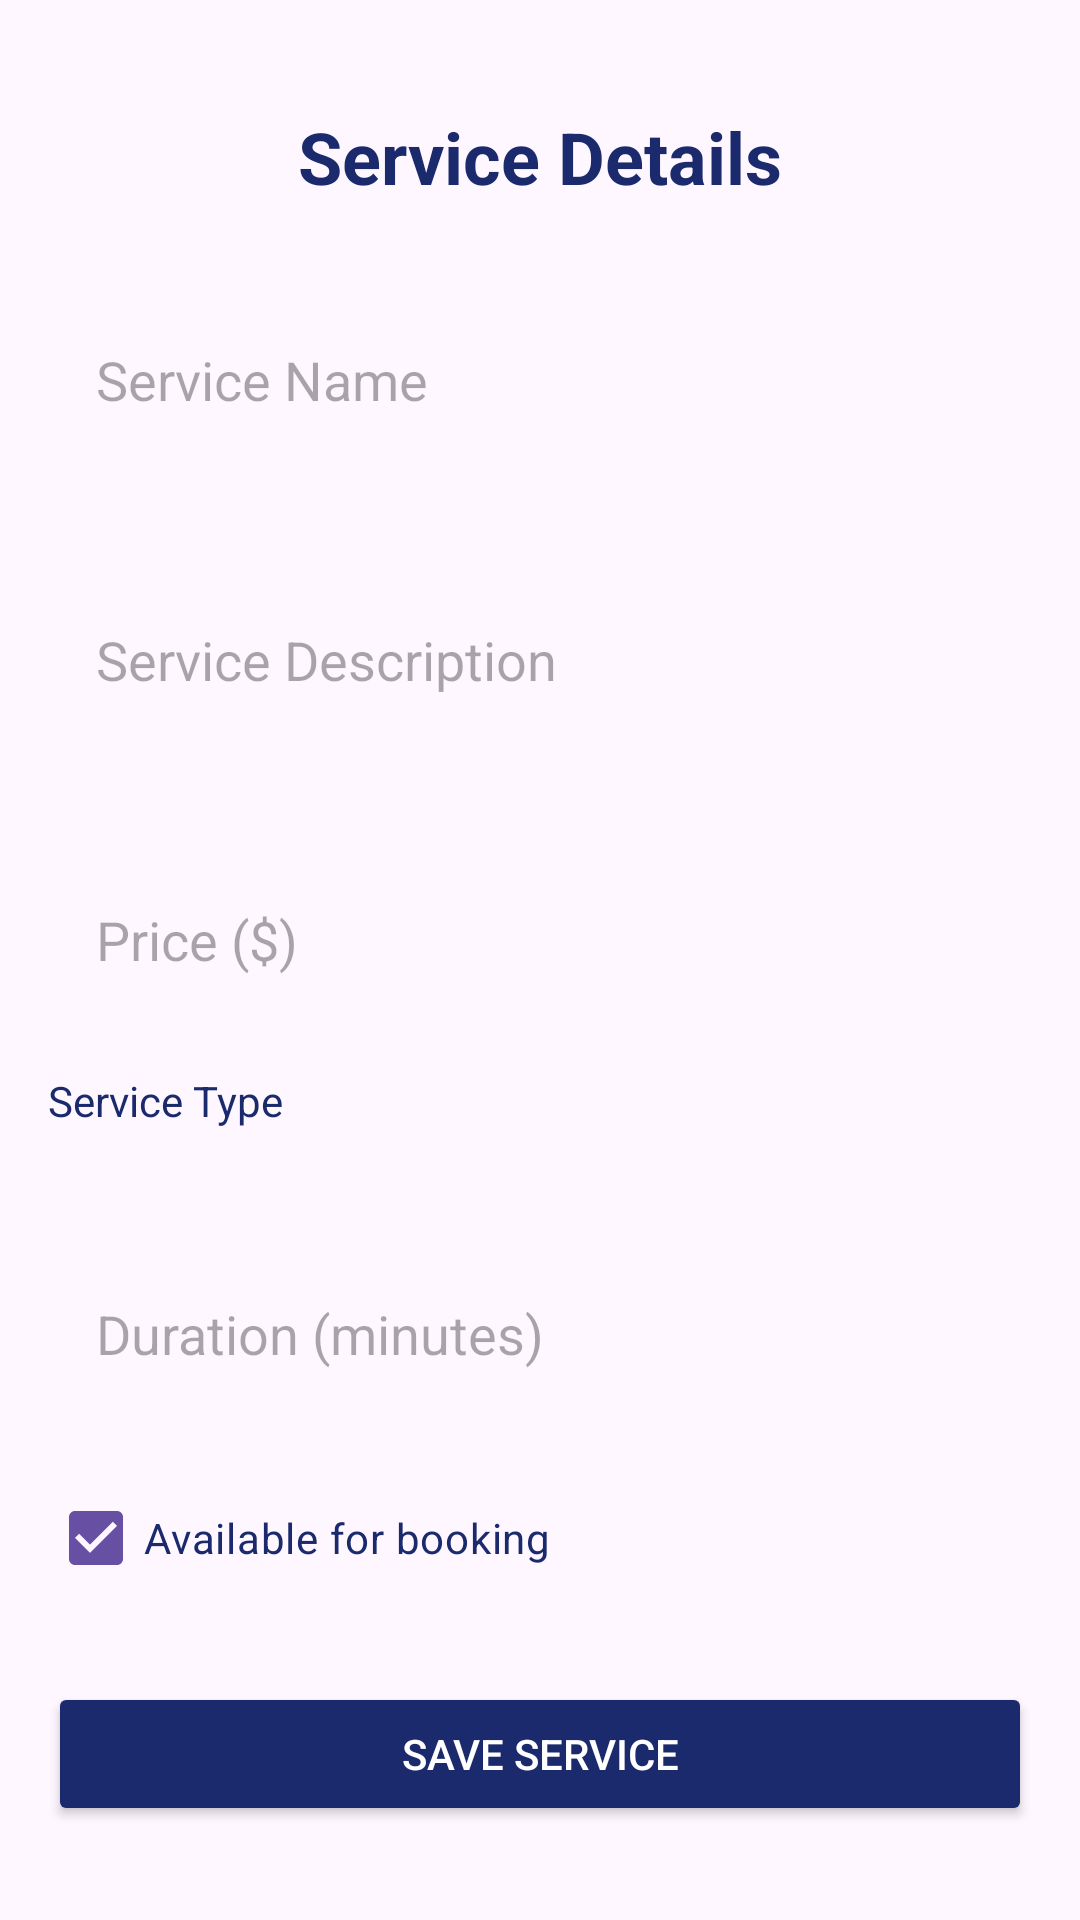

This screen was rendered from an Android layout file. Write that file and the resources it references.
<!-- AndroidManifest.xml: application theme Theme.LuxeVistaApp -->
<!-- res/layout/activity_add_edit_service.xml -->
<?xml version="1.0" encoding="utf-8"?>
<ScrollView xmlns:android="http://schemas.android.com/apk/res/android"
    android:layout_width="match_parent"
    android:layout_height="match_parent"
    android:padding="16dp">

    <LinearLayout
        android:layout_width="match_parent"
        android:layout_height="wrap_content"
        android:orientation="vertical">

        <TextView
            android:layout_width="wrap_content"
            android:layout_height="wrap_content"
            android:text="Service Details"
            android:textSize="24sp"
            android:textStyle="bold"
            android:textColor="#1a2a6c"
            android:layout_gravity="center_horizontal"
            android:layout_marginTop="20dp"
            android:layout_marginBottom="30dp" />

        <EditText
            android:id="@+id/etServiceName"
            android:layout_width="match_parent"
            android:layout_height="wrap_content"
            android:hint="Service Name"
            android:background="@drawable/rounded_edittext"
            android:padding="16dp"
            android:layout_marginBottom="16dp" />

        <EditText
            android:id="@+id/etServiceDescription"
            android:layout_width="match_parent"
            android:layout_height="wrap_content"
            android:hint="Service Description"
            android:inputType="textMultiLine"
            android:minLines="3"
            android:background="@drawable/rounded_edittext"
            android:padding="16dp"
            android:layout_marginBottom="16dp" />

        <EditText
            android:id="@+id/etServicePrice"
            android:layout_width="match_parent"
            android:layout_height="wrap_content"
            android:hint="Price ($)"
            android:inputType="numberDecimal"
            android:background="@drawable/rounded_edittext"
            android:padding="16dp"
            android:layout_marginBottom="16dp" />

        <TextView
            android:layout_width="wrap_content"
            android:layout_height="wrap_content"
            android:text="Service Type"
            android:textColor="#1a2a6c"
            android:layout_marginBottom="8dp" />

        <Spinner
            android:id="@+id/spServiceType"
            android:layout_width="match_parent"
            android:layout_height="wrap_content"
            android:background="@drawable/rounded_edittext"
            android:padding="8dp"
            android:layout_marginBottom="16dp" />

        <EditText
            android:id="@+id/etServiceDuration"
            android:layout_width="match_parent"
            android:layout_height="wrap_content"
            android:hint="Duration (minutes)"
            android:inputType="number"
            android:background="@drawable/rounded_edittext"
            android:padding="16dp"
            android:layout_marginBottom="16dp" />

        <CheckBox
            android:id="@+id/cbServiceAvailable"
            android:layout_width="match_parent"
            android:layout_height="wrap_content"
            android:text="Available for booking"
            android:textColor="#1a2a6c"
            android:checked="true"
            android:layout_marginBottom="24dp" />

        <Button
            android:id="@+id/btnSave"
            android:layout_width="match_parent"
            android:layout_height="wrap_content"
            android:text="Save Service"
            android:backgroundTint="#1a2a6c"
            android:textColor="#FFFFFF" />

    </LinearLayout>
</ScrollView>
<!-- resources referenced by this layout -->
<resources>
  <style name="Theme.LuxeVistaApp" parent="Base.Theme.LuxeVistaApp" />
  <style name="Base.Theme.LuxeVistaApp" parent="Theme.Material3.DayNight.NoActionBar">
          
          
      </style>
</resources>
